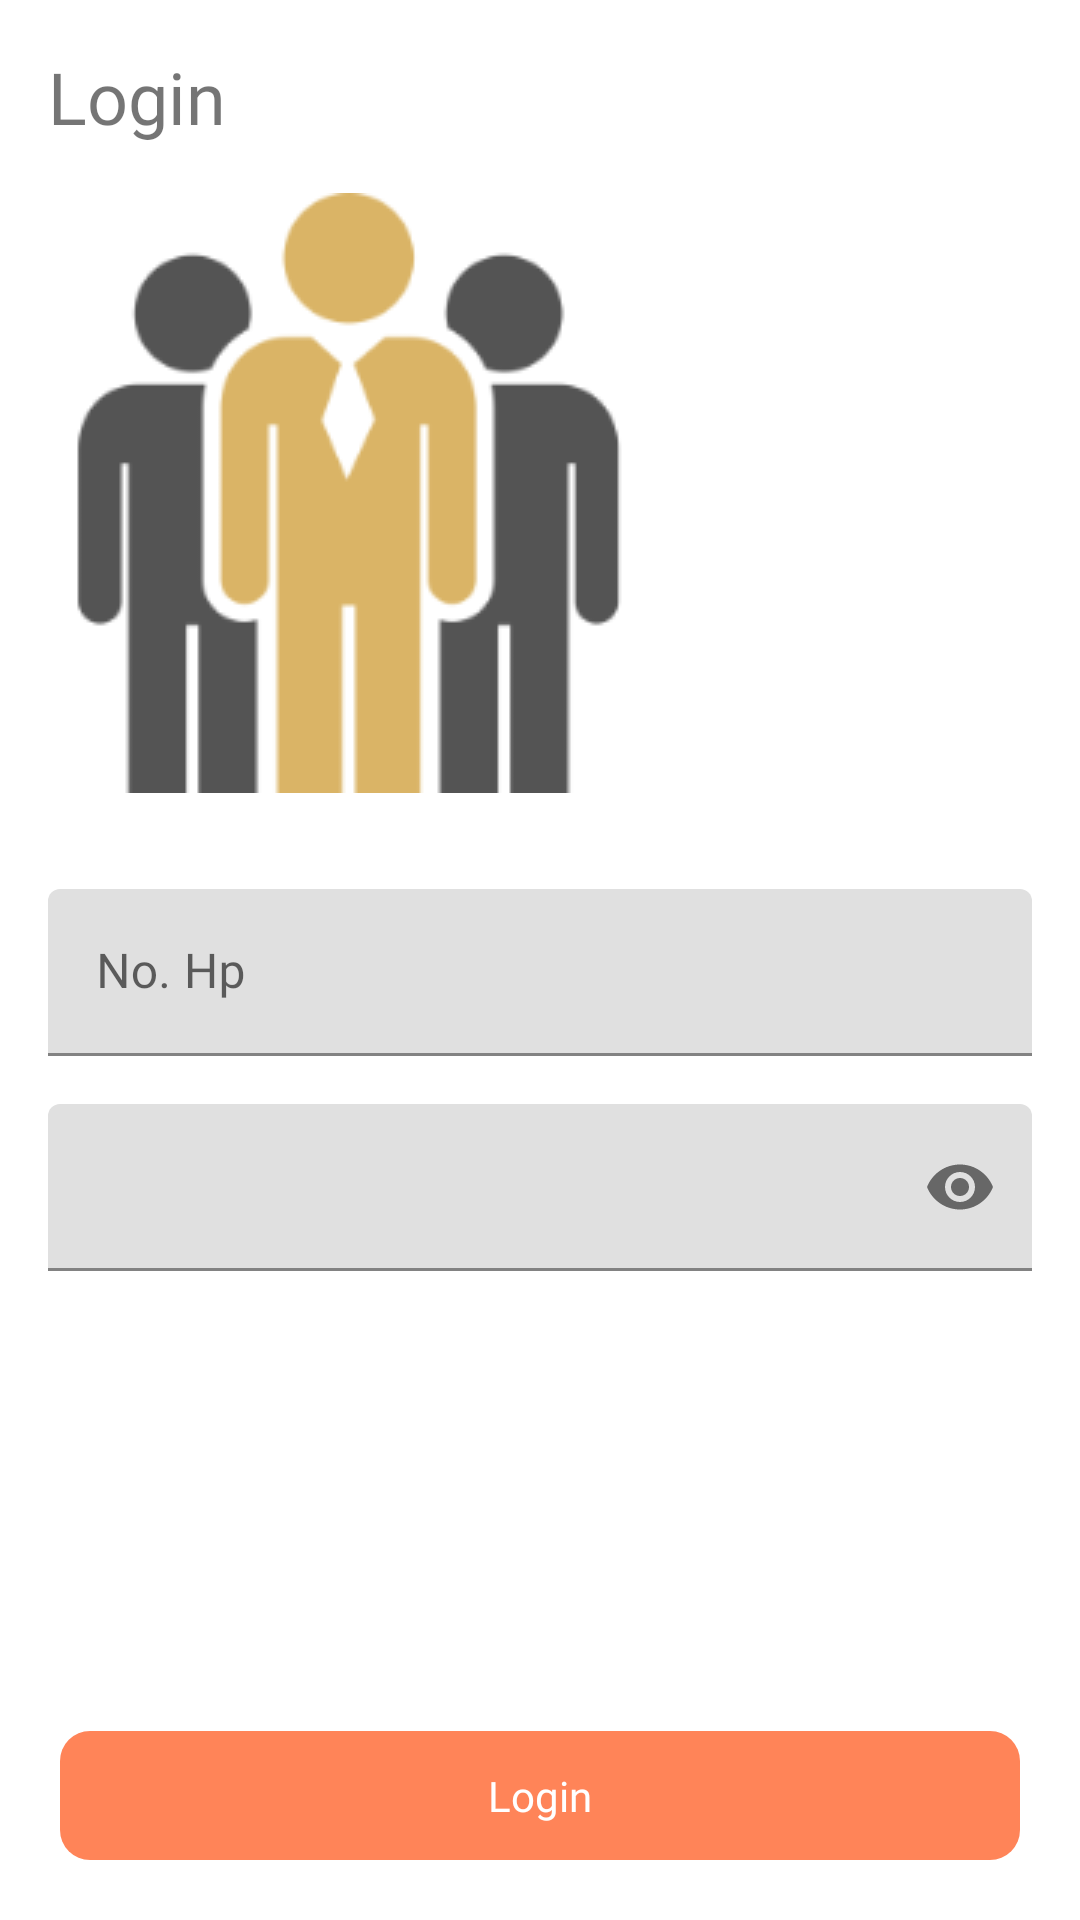

Write the Android layout XML for this screen, with the resource values it uses.
<!-- AndroidManifest.xml: application theme Theme.BaseProjectMVP -->
<!-- res/layout/activity_login.xml -->
<?xml version="1.0" encoding="utf-8"?>
<androidx.constraintlayout.widget.ConstraintLayout xmlns:android="http://schemas.android.com/apk/res/android"
    xmlns:app="http://schemas.android.com/apk/res-auto"
    xmlns:tools="http://schemas.android.com/tools"
    android:layout_width="match_parent"
    android:layout_height="match_parent"
    tools:context=".login.LoginActivity">

    <TextView
        android:id="@+id/textView33"
        android:layout_width="wrap_content"
        android:layout_height="wrap_content"
        android:layout_margin="@dimen/margin_default"
        android:fontFamily="@font/poppinsbold"
        android:text="Login"
        android:textSize="24sp"
        app:layout_constraintStart_toStartOf="parent"
        app:layout_constraintTop_toTopOf="parent" />

    <ImageView
        android:id="@+id/imageView22"
        android:layout_width="wrap_content"
        android:layout_height="wrap_content"
        android:layout_margin="@dimen/margin_default"
        android:src="@drawable/ic_login_lembaga"
        app:layout_constraintStart_toStartOf="parent"
        app:layout_constraintTop_toBottomOf="@+id/textView33" />

    <com.google.android.material.textfield.TextInputLayout
        android:id="@+id/textInputLayout"
        android:layout_width="0dp"
        android:layout_height="wrap_content"
        android:layout_marginTop="32dp"
        android:layout_marginLeft="@dimen/margin_default"
        android:layout_marginRight="@dimen/margin_default"
        app:layout_constraintEnd_toEndOf="parent"
        app:layout_constraintStart_toStartOf="parent"
        app:layout_constraintTop_toBottomOf="@+id/imageView22">

        <androidx.appcompat.widget.AppCompatEditText
            android:id="@+id/etNoHp"
            android:layout_width="match_parent"
            android:layout_height="wrap_content"
            android:background="@drawable/edittext_rounded"
            android:fontFamily="@font/poppinsreg"
            android:hint="No. Hp"
            android:inputType="number"
            app:layout_constraintEnd_toEndOf="parent"
            app:layout_constraintStart_toStartOf="parent"
            app:layout_constraintTop_toBottomOf="@+id/imageView22" />
    </com.google.android.material.textfield.TextInputLayout>

    <com.google.android.material.textfield.TextInputLayout
        android:id="@+id/textInputLayout2"
        android:layout_width="0dp"
        android:layout_height="wrap_content"
        android:layout_margin="16dp"
        app:layout_constraintEnd_toEndOf="parent"
        app:layout_constraintStart_toStartOf="parent"
        app:layout_constraintTop_toBottomOf="@+id/textInputLayout"
        app:layout_constraintVertical_bias="0.695"
        app:passwordToggleEnabled="true">

        <androidx.appcompat.widget.AppCompatEditText
            android:id="@+id/etPassword"
            android:layout_width="match_parent"
            android:layout_height="wrap_content"
            android:background="@drawable/edittext_rounded"
            android:fontFamily="@font/poppinsreg"
            android:inputType="textPassword"
            app:layout_constraintEnd_toEndOf="parent"
            app:layout_constraintStart_toStartOf="parent"
            app:layout_constraintTop_toBottomOf="@+id/etNoHp" />
    </com.google.android.material.textfield.TextInputLayout>



    <TextView
        android:id="@+id/btnLogin"
        android:layout_width="0dp"
        android:layout_margin="@dimen/margin_default"
        android:layout_height="wrap_content"
        android:text="Login"
        android:textAllCaps="false"
        android:gravity="center"
        android:textColor="@color/white"
        android:background="@drawable/btn_rounded_secondary"
        android:padding="@dimen/margin_default"
        android:fontFamily="@font/poppinsmed"
        app:layout_constraintBottom_toBottomOf="parent"
        app:layout_constraintEnd_toEndOf="parent"
        app:layout_constraintStart_toStartOf="parent" />

</androidx.constraintlayout.widget.ConstraintLayout>
<!-- resources referenced by this layout -->
<resources>
  <color name="white">#FFFFFFFF</color>
  <dimen name="margin_default">16dp</dimen>
  <!-- drawable btn_rounded_secondary: vector/xml drawable (drawable, 2037 chars, omitted) -->
  <!-- drawable ic_login_lembaga: png bitmap (drawable, 10169 bytes) -->
  <style name="Theme.BaseProjectMVP" parent="Theme.MaterialComponents.DayNight.NoActionBar">
          
          <item name="colorPrimary">@color/primaryColor</item>
          <item name="colorPrimaryVariant">@color/primaryDarkColor</item>
          <item name="colorOnPrimary">@color/primaryLightColor</item>
          
          <item name="colorSecondary">@color/secondaryColor</item>
          <item name="colorSecondaryVariant">@color/secondaryDarkColor</item>
          <item name="colorOnSecondary">@color/secondaryLightColor</item>
          
          <item name="android:statusBarColor" tools:targetApi="l">?attr/colorPrimaryVariant</item>
          
      </style>
  <color name="primaryColor">#ef4c45</color>
  <color name="primaryDarkColor">#b6061d</color>
  <color name="primaryLightColor">#ff8071</color>
  <color name="secondaryColor">#ff8458</color>
  <color name="secondaryDarkColor">#c7552d</color>
  <color name="secondaryLightColor">#ffb586</color>
</resources>
